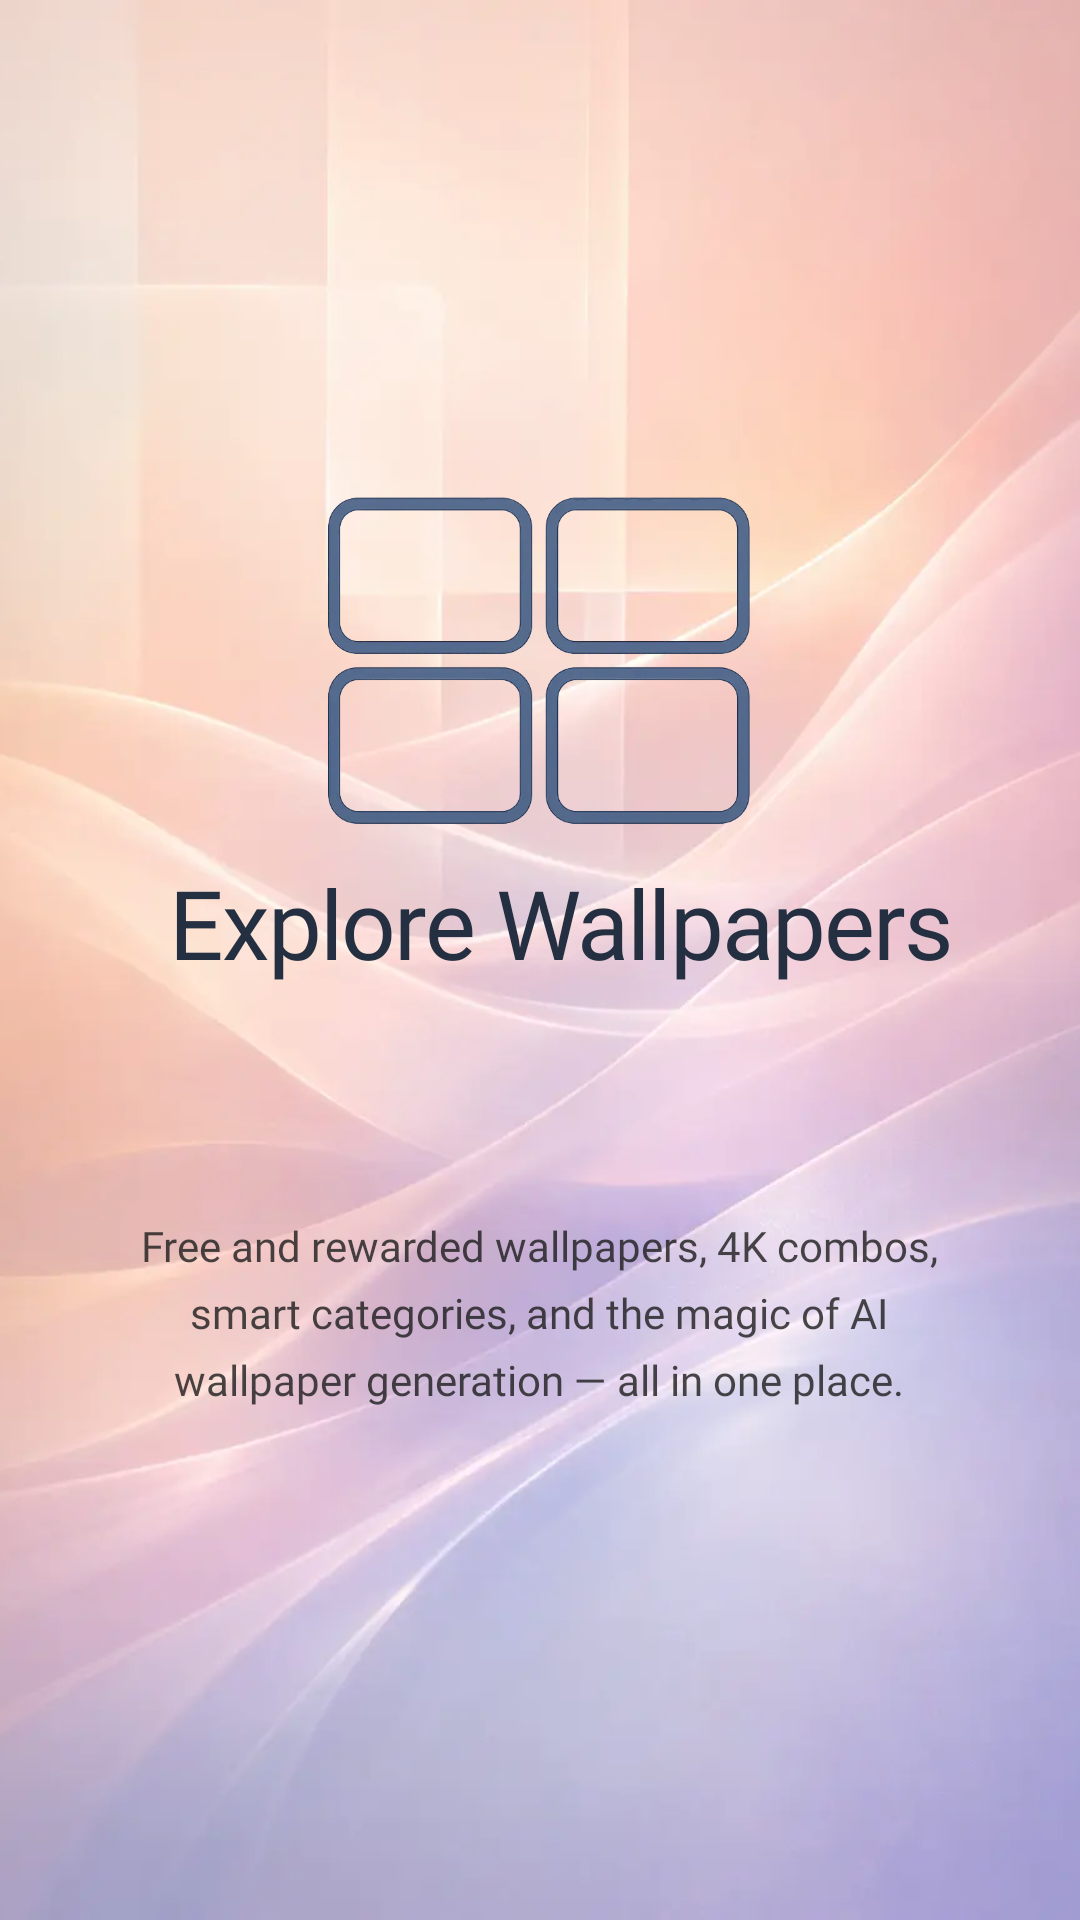

Write the Android layout XML for this screen, with the resource values it uses.
<!-- AndroidManifest.xml: application theme Theme.WallPrompt -->
<!-- res/layout/fragment_onboarding2.xml -->
<?xml version="1.0" encoding="utf-8"?>
<androidx.constraintlayout.widget.ConstraintLayout
    xmlns:android="http://schemas.android.com/apk/res/android"
    xmlns:app="http://schemas.android.com/apk/res-auto"
    android:layout_width="match_parent"
    android:layout_height="match_parent">

    <ImageView
        android:id="@+id/bgImage"
        android:layout_width="0dp"
        android:layout_height="0dp"
        android:src="@drawable/bg_images"
        android:scaleType="centerCrop"
        android:contentDescription="@null"
        app:layout_constraintTop_toTopOf="parent"
        app:layout_constraintBottom_toBottomOf="parent"
        app:layout_constraintStart_toStartOf="parent"
        app:layout_constraintEnd_toEndOf="parent"
        />

    

    

    <ImageView
        android:id="@+id/imageAIGeneration"
        android:layout_width="230dp"
        android:layout_height="230dp"
        android:layout_marginTop="116dp"
        android:contentDescription="@string/ai_generator"
        android:src="@drawable/on_2"
        app:layout_constraintEnd_toEndOf="parent"
        app:layout_constraintHorizontal_bias="0.497"
        app:layout_constraintStart_toStartOf="parent"
        app:layout_constraintTop_toTopOf="parent" />

    <View
        android:id="@+id/scrim"
        android:layout_width="0dp"
        android:layout_height="0dp"
        android:background="@drawable/onboarding_soft_scrim"
        app:layout_constraintBottom_toBottomOf="parent"
        app:layout_constraintEnd_toEndOf="parent"
        app:layout_constraintHorizontal_bias="0.0"
        app:layout_constraintStart_toStartOf="parent"
        app:layout_constraintTop_toTopOf="parent"
        app:layout_constraintVertical_bias="0.0" />

    <androidx.constraintlayout.widget.Guideline
        android:id="@+id/guidelineCenter"
        android:layout_width="wrap_content"
        android:layout_height="wrap_content"
        android:orientation="horizontal"
        app:layout_constraintGuide_percent="0.31" />

    <TextView
        android:id="@+id/textTitle2"
        android:layout_width="wrap_content"
        android:layout_height="wrap_content"
        android:layout_marginTop="92dp"
        android:fontFamily="@font/poppins_bold"
        android:includeFontPadding="false"
        android:letterSpacing="-0.02"
        android:text="@string/explore_wallpapers"
        android:textColor="#243041"
        android:textSize="32sp"
        app:layout_constraintEnd_toEndOf="parent"
        app:layout_constraintHorizontal_bias="0.576"
        app:layout_constraintStart_toStartOf="parent"
        app:layout_constraintTop_toTopOf="@id/guidelineCenter" />

    <TextView
        android:id="@+id/textSubtitle2"
        android:layout_width="wrap_content"
        android:layout_height="wrap_content"
        android:layout_marginTop="80dp"
        android:alpha="0.8"
        android:fontFamily="@font/poppins"
        android:gravity="center"
        android:includeFontPadding="false"
        android:lineSpacingExtra="6dp"
        android:maxWidth="290dp"
        android:text="@string/free_and_rewarded_wallpapers_4k_combos_smart_categories_and_the_magic_of_ai_wallpaper_generation_all_in_one_place"
        android:textColor="#1B1B1B"
        android:textSize="14sp"
        app:layout_constraintEnd_toEndOf="parent"
        app:layout_constraintHorizontal_bias="0.495"
        app:layout_constraintStart_toStartOf="parent"
        app:layout_constraintTop_toBottomOf="@id/textTitle2" />

</androidx.constraintlayout.widget.ConstraintLayout>
<!-- resources referenced by this layout -->
<resources>
  <!-- drawable bg_images: webp bitmap (drawable, 18304 bytes) -->
  <!-- drawable on_2: webp bitmap (drawable, 41674 bytes) -->
  <!-- drawable onboarding_soft_scrim (drawable) -->
  <?xml version="1.0" encoding="utf-8"?>
  <shape xmlns:android="http://schemas.android.com/apk/res/android">
      <gradient
          android:angle="90"
          android:startColor="#00FFFFFF"
          android:centerColor="#12FFFFFF"
          android:endColor="#26FFFFFF"/>
  </shape>
  <string name="ai_generator">AI Generator</string>
  <string name="explore_wallpapers">Explore Wallpapers</string>
  <string name="free_and_rewarded_wallpapers_4k_combos_smart_categories_and_the_magic_of_ai_wallpaper_generation_all_in_one_place">Free and rewarded wallpapers, 4K combos, smart categories, and the magic of AI wallpaper generation — all in one place.</string>
  <style name="Theme.WallPrompt" parent="Theme.MaterialComponents.DayNight.NoActionBar">
          
          <item name="android:statusBarColor">#F6EAD9</item>
      </style>
</resources>
